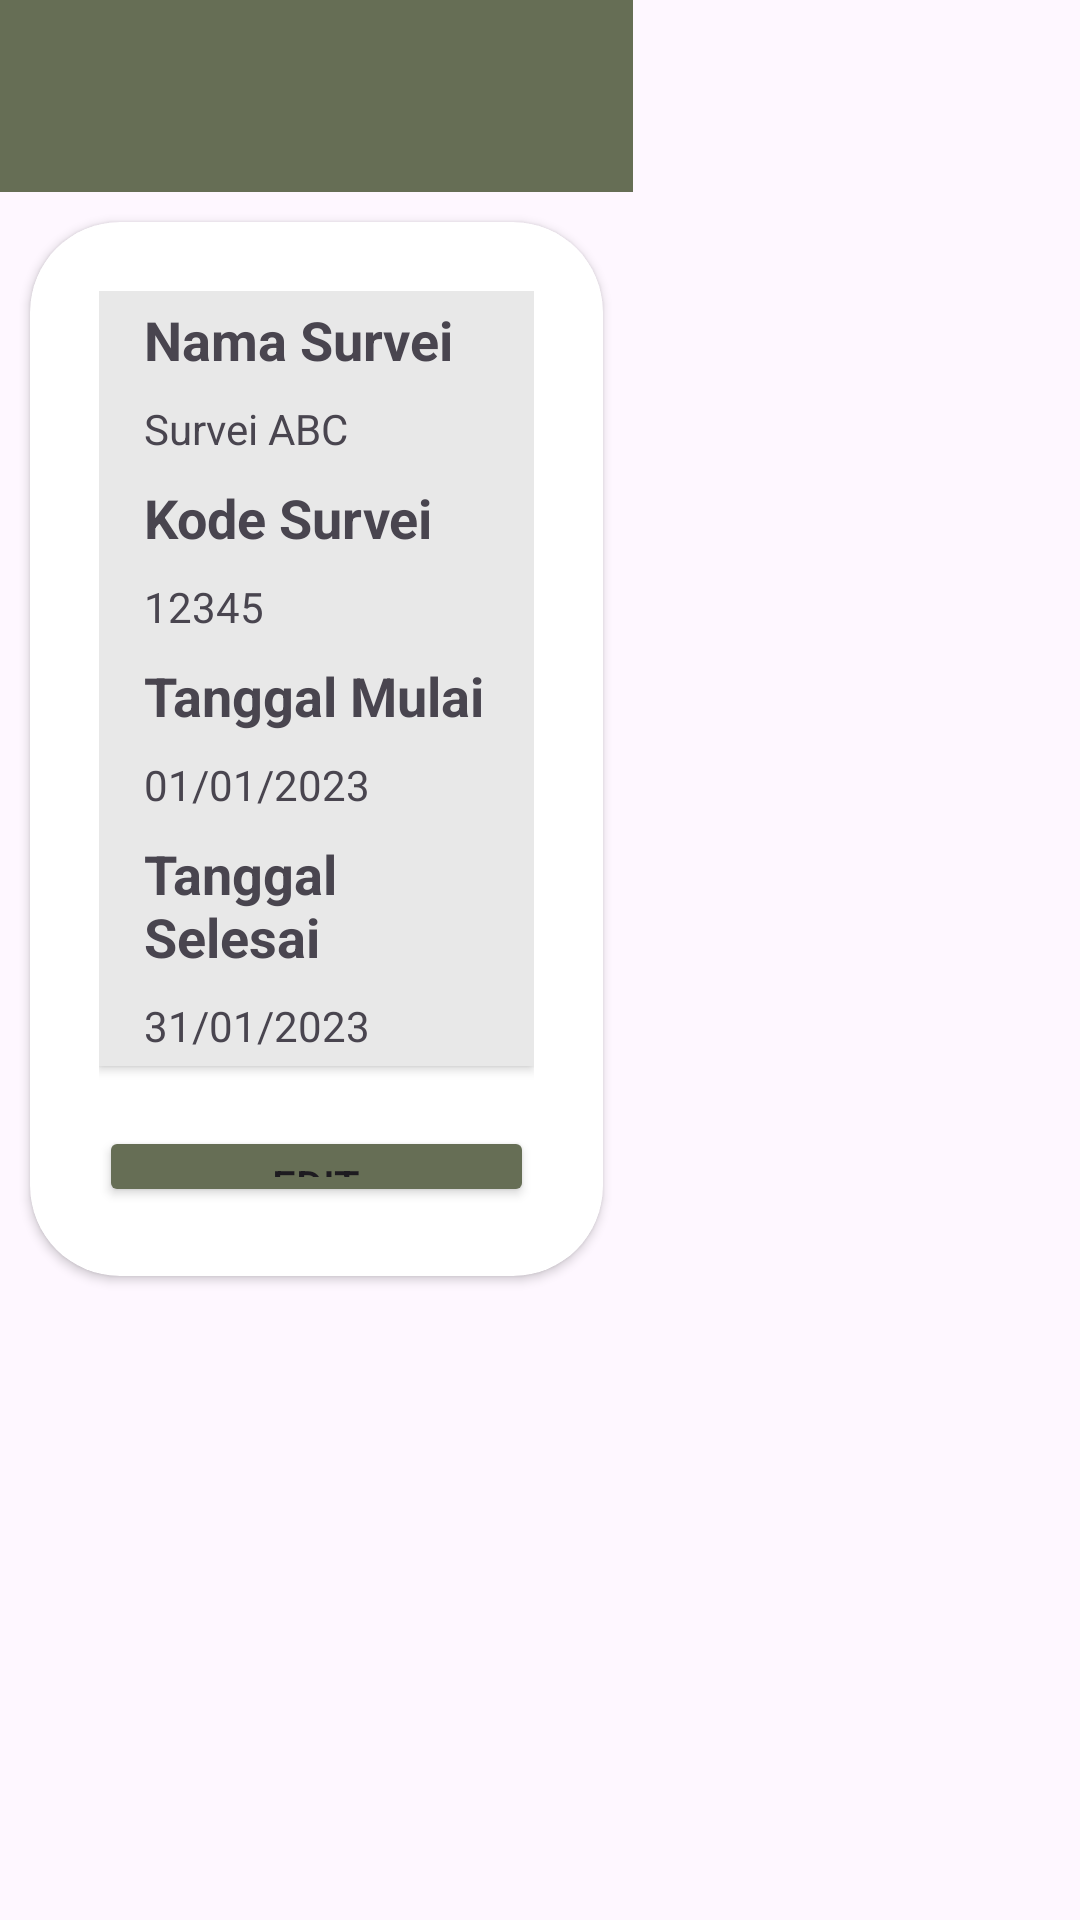

Android layout source for this screen:
<!-- AndroidManifest.xml: application theme Theme.SIPAMI -->
<!-- res/layout/layout_profil.xml -->
<?xml version="1.0" encoding="utf-8"?>
<androidx.constraintlayout.widget.ConstraintLayout
    xmlns:android="http://schemas.android.com/apk/res/android"
    xmlns:tools="http://schemas.android.com/tools"
    xmlns:app="http://schemas.android.com/apk/res-auto"
    android:layout_width="match_parent"

    android:layout_height="match_parent">
    <LinearLayout
        android:layout_width="wrap_content"
        android:layout_height="wrap_content"
        android:orientation="vertical">
        <androidx.appcompat.widget.Toolbar
            android:id="@+id/toolbarPantau"
            android:layout_width="match_parent"
            android:layout_height="?attr/actionBarSize"
            android:elevation="4dp"
            android:padding="4dp"
            android:background="@color/green4"
            android:theme="?attr/actionBarTheme"
            app:layout_constraintTop_toTopOf="parent"
            app:popupTheme="?attr/actionBarPopupTheme">

        </androidx.appcompat.widget.Toolbar>


    <androidx.cardview.widget.CardView
        android:layout_width="match_parent"
        android:layout_height="wrap_content"
        android:layout_margin="10dp"
        app:cardCornerRadius="30dp"
        android:background="#FFFFFF"

        >

            
            <LinearLayout
                android:layout_width="match_parent"
                android:layout_height="match_parent"
                android:orientation="vertical"
                android:padding="15dp"
                android:layout_margin="8dp"
                android:elevation="2dp">


                <TextView
                    android:id="@+id/nameTitleTextView"
                    android:layout_width="match_parent"
                    android:layout_height="wrap_content"
                    android:text="Nama Survei"
                    android:textSize="18sp"
                    android:textStyle="bold"
                    android:background="#E8E8E8"
                    android:paddingStart="15dp"
                    android:paddingEnd="15dp"
                    android:paddingTop="4dp"
                    android:paddingBottom="4dp"
                    android:outlineSpotShadowColor="#000000"
                    android:elevation="2dp"/>

                <TextView
                    android:id="@+id/nameTextView"
                    android:layout_width="match_parent"
                    android:layout_height="wrap_content"
                    android:paddingStart="15dp"
                    android:paddingEnd="15dp"
                    android:paddingTop="4dp"
                    android:paddingBottom="4dp"
                    android:text="Survei ABC"
                    android:textSize="14sp"
                    android:background="#E8E8E8"
                    android:outlineSpotShadowColor="#000000"
                    android:elevation="2dp"/>

                
                <TextView
                    android:id="@+id/nikNipTitleTextView"
                    android:layout_width="match_parent"
                    android:layout_height="wrap_content"
                    android:text="Kode Survei"
                    android:textSize="18sp"
                    android:textStyle="bold"
                    android:background="#E8E8E8"
                    android:paddingStart="15dp"
                    android:paddingEnd="15dp"
                    android:paddingTop="4dp"
                    android:paddingBottom="4dp"
                    android:outlineSpotShadowColor="#000000"
                    android:elevation="2dp"/>

                <TextView
                    android:id="@+id/kodeTextView"
                    android:layout_width="match_parent"
                    android:layout_height="wrap_content"
                    android:paddingStart="15dp"
                    android:paddingEnd="15dp"
                    android:paddingTop="4dp"
                    android:paddingBottom="4dp"
                    android:text="12345"
                    android:textSize="14sp"
                    android:background="#E8E8E8"
                    android:outlineSpotShadowColor="#000000"
                    android:elevation="2dp"/>

                
                <TextView
                    android:id="@+id/startDateTitleTextView"
                    android:layout_width="match_parent"
                    android:layout_height="wrap_content"
                    android:text="Tanggal Mulai"
                    android:textSize="18sp"
                    android:textStyle="bold"
                    android:background="#E8E8E8"
                    android:paddingStart="15dp"
                    android:paddingEnd="15dp"
                    android:paddingTop="4dp"
                    android:paddingBottom="4dp"
                    android:outlineSpotShadowColor="#000000"
                    android:elevation="2dp"/>

                <TextView
                    android:id="@+id/startDateTextView"
                    android:layout_width="match_parent"
                    android:layout_height="wrap_content"
                    android:paddingStart="15dp"
                    android:paddingEnd="15dp"
                    android:paddingTop="4dp"
                    android:paddingBottom="4dp"
                    android:text="01/01/2023"
                    android:textSize="14sp"
                    android:background="#E8E8E8"
                    android:outlineSpotShadowColor="#000000"
                    android:elevation="2dp"/>

                
                <TextView
                    android:id="@+id/endDateTitleTextView"
                    android:layout_width="match_parent"
                    android:layout_height="wrap_content"
                    android:text="Tanggal Selesai"
                    android:textSize="18sp"
                    android:textStyle="bold"
                    android:background="#E8E8E8"
                    android:paddingStart="15dp"
                    android:paddingEnd="15dp"
                    android:paddingTop="4dp"
                    android:paddingBottom="4dp"
                    android:outlineSpotShadowColor="#000000"
                    android:elevation="2dp"/>

                <TextView
                    android:id="@+id/endDateTextView"
                    android:layout_width="match_parent"
                    android:layout_height="wrap_content"
                    android:paddingStart="15dp"
                    android:paddingEnd="15dp"
                    android:paddingTop="4dp"
                    android:paddingBottom="4dp"
                    android:text="31/01/2023"
                    android:textSize="14sp"
                    android:background="#E8E8E8"
                    android:outlineSpotShadowColor="#000000"
                    android:elevation="2dp"/>

                <Button
                    android:id="@+id/buttonEditSurvei"
                    android:layout_width="145dp"
                    android:layout_height="wrap_content"
                    android:layout_gravity="right"
                    android:layout_marginTop="20sp"
                    android:backgroundTint="@color/green4"
                    android:text="Edit" />

                













            </LinearLayout>
    </androidx.cardview.widget.CardView>

    <LinearLayout
        android:id="@+id/linearLayout"
        android:layout_width="match_parent"
        android:layout_height="wrap_content"
        android:orientation="vertical"
        app:layout_constraintTop_toTopOf="parent"
        app:layout_constraintBottom_toBottomOf="parent"
        app:layout_constraintStart_toStartOf="parent"
        app:layout_constraintEnd_toEndOf="parent">

        
        <androidx.recyclerview.widget.RecyclerView
            android:id="@+id/recyclerViewProfil"
            android:layout_width="match_parent"
            android:layout_height="wrap_content"

            android:clipToPadding="false"
            android:padding="8dp"
            android:scrollbars="vertical"
            app:layoutManager="androidx.recyclerview.widget.LinearLayoutManager"
            tools:listitem="@layout/item_user_mitra" />

    </LinearLayout>
    </LinearLayout>

</androidx.constraintlayout.widget.ConstraintLayout>
<!-- res/layout/item_user_mitra.xml (included above) -->
<?xml version="1.0" encoding="utf-8"?>
<androidx.cardview.widget.CardView
    xmlns:android="http://schemas.android.com/apk/res/android"
    xmlns:app="http://schemas.android.com/apk/res-auto"
    android:layout_width="match_parent"
    android:layout_height="wrap_content"

    android:layout_margin="10dp"
    android:backgroundTint="#BBBCB7"
    app:cardCornerRadius="15dp">

    <LinearLayout
        android:layout_width="match_parent"
        android:layout_height="wrap_content"
        android:orientation="horizontal">

        <ImageView
            android:id="@+id/profileImageView"
            android:layout_gravity="center"
            android:layout_width="115dp"
            android:layout_height="133dp"
            android:layout_margin="10dp"
            android:padding="10dp"
            android:scaleType="centerCrop"
            android:src="@drawable/profil4" />

        <LinearLayout
            android:layout_width="0dp"
            android:layout_height="wrap_content"
            android:layout_weight="1"
            android:orientation="vertical"
            android:padding="16dp">

            <TextView
                android:id="@+id/nameTextView"
                android:layout_width="wrap_content"
                android:layout_height="wrap_content"
                android:padding="10dp"
                android:text="Nama: John Doe"
                android:textSize="18sp"
                android:textStyle="bold" />

            <TextView
                android:id="@+id/nikTextView"
                android:layout_width="wrap_content"
                android:layout_height="wrap_content"
                android:padding="10dp"
                android:text="Nik/Nip: 123456789"
                android:textSize="14sp" />

            <Button
                android:id="@+id/detailButton"
                android:layout_width="215dp"
                android:layout_height="wrap_content"
                android:layout_gravity="center"
                android:backgroundTint="#8F692F"
                android:onClick="onDetailButtonClick"
                android:text="Lihat Detail" />
        </LinearLayout>
    </LinearLayout>
</androidx.cardview.widget.CardView>
<!-- resources referenced by this layout -->
<resources>
  <color name="gold">#b78202</color>
  <color name="green4">#666e55</color>
  <style name="Theme.SIPAMI" parent="Base.Theme.SIPAMI" />
  <style name="Base.Theme.SIPAMI" parent="Theme.Material3.DayNight.NoActionBar">
          
          
      </style>
</resources>
